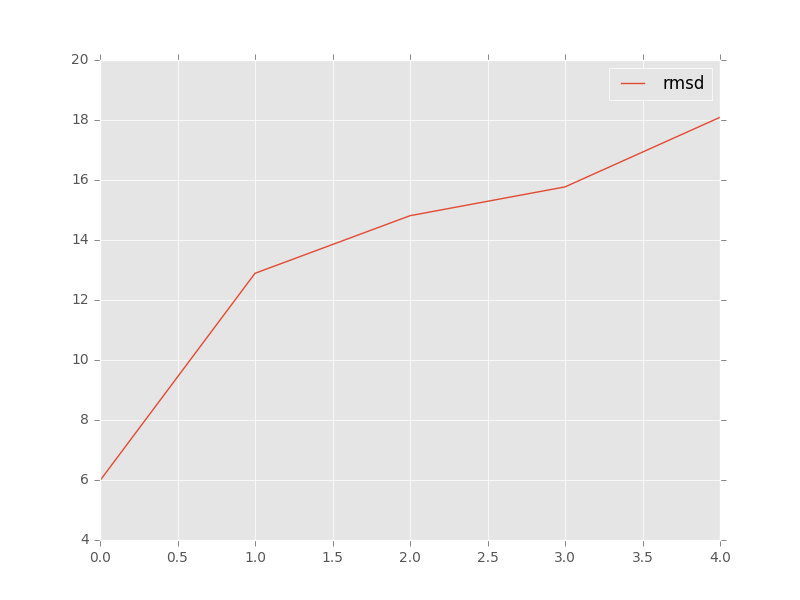

The file beside this chart, header and first rows:
, target, model, rmsd, group_name
0, 5k7c_clean_onechain_renumber_as_puzzle_r…, c1_tar_948f56bb-ea7a-4619-9945-2fbfd6902…, 12.89, 
1, 5k7c_clean_onechain_renumber_as_puzzle_r…, c2_tar_948f56bb-ea7a-4619-9945-2fbfd6902…, 5.98, 
2, 5k7c_clean_onechain_renumber_as_puzzle_r…, c3_tar_948f56bb-ea7a-4619-9945-2fbfd6902…, 18.09, 
3, 5k7c_clean_onechain_renumber_as_puzzle_r…, c4_tar_948f56bb-ea7a-4619-9945-2fbfd6902…, 14.81, 
4, 5k7c_clean_onechain_renumber_as_puzzle_r…, c5_tar_948f56bb-ea7a-4619-9945-2fbfd6902…, 15.77, 
